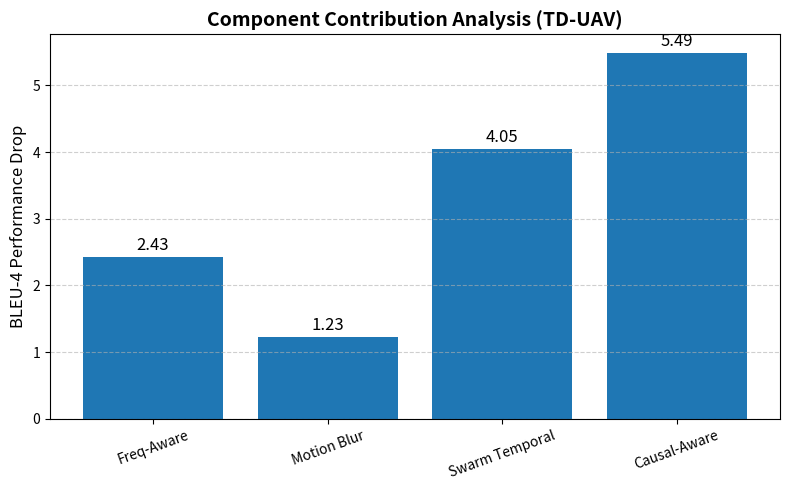

The matplotlib source for this figure:
import matplotlib.pyplot as plt

# Full model BLEU-4 score
full_bleu4 = 18.03

# Ablation BLEU-4 scores
ablation = {
    "Freq-Aware": 15.6,
    "Motion Blur": 16.8,
    "Swarm Temporal": 13.98,
    "Causal-Aware": 12.54
}

# Compute performance drop
components = list(ablation.keys())
drops = [full_bleu4 - v for v in ablation.values()]

# Plot
plt.figure(figsize=(8, 5))
plt.bar(components, drops)

# Labels
plt.ylabel("BLEU-4 Performance Drop", fontsize=12)
# plt.xlabel("Removed Component")
plt.title("Component Contribution Analysis (TD-UAV)", fontsize=14, fontweight='bold')

# Rotate x-axis labels for readability
plt.xticks(rotation=20)

# Show values on bars
for i, v in enumerate(drops):
    plt.text(i, v + 0.1, f"{v:.2f}", ha='center', fontsize=12)

plt.grid(axis='y', linestyle='--', alpha=0.6)
plt.tight_layout()
plt.savefig('component_contribution.png', dpi=600, bbox_inches='tight')
plt.show()
